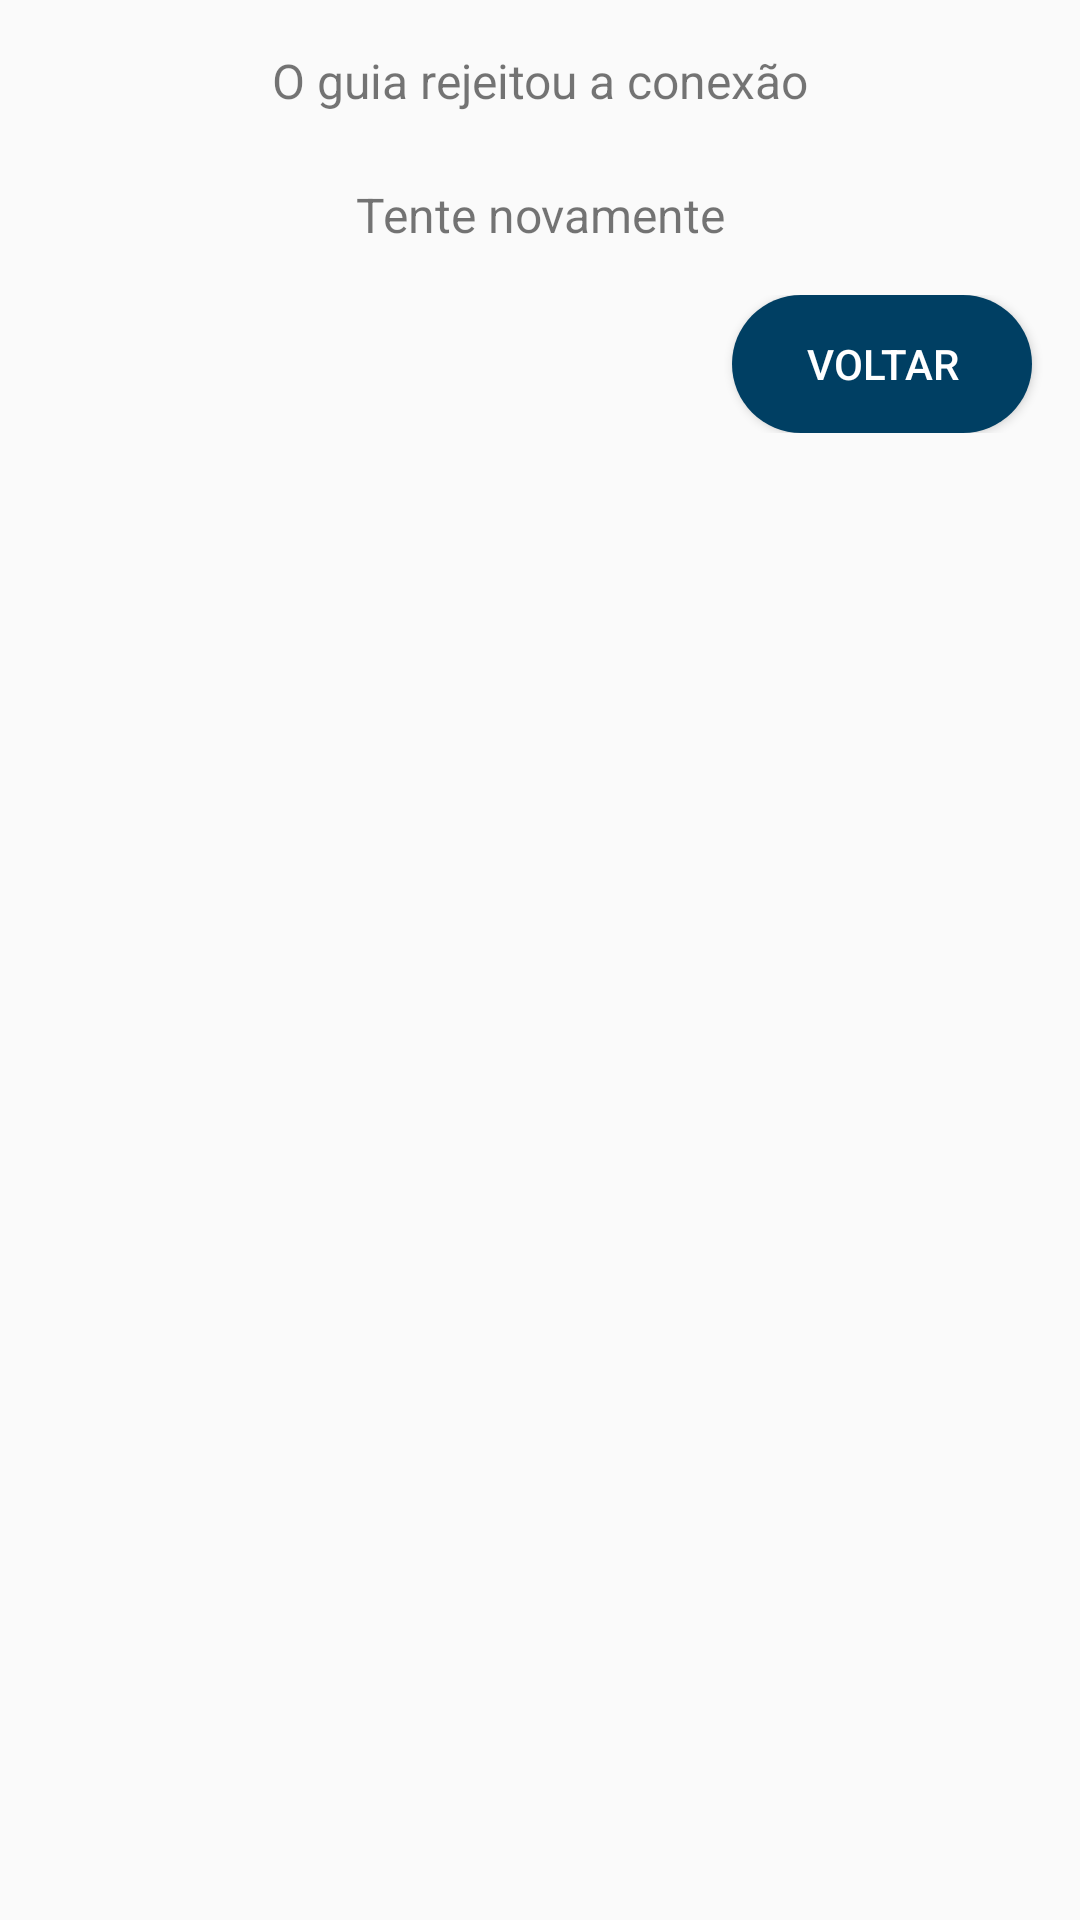

This screen was rendered from an Android layout file. Write that file and the resources it references.
<!-- AndroidManifest.xml: application theme AppTheme -->
<!-- res/layout/middle_rejected.xml -->
<?xml version="1.0" encoding="utf-8"?>
<RelativeLayout xmlns:android="http://schemas.android.com/apk/res/android"
    android:layout_width="match_parent"
    android:layout_height="wrap_content"
    android:orientation="vertical">

    <ProgressBar
        android:id="@+id/progressBar"
        android:layout_width="wrap_content"
        android:layout_height="wrap_content"
        android:layout_centerHorizontal="true"
        android:layout_centerVertical="true"
        android:visibility="gone"/>

    <LinearLayout
        android:layout_width="match_parent"
        android:layout_height="wrap_content"
        android:orientation="vertical">

        <LinearLayout
            android:layout_width="match_parent"
            android:layout_height="wrap_content"
            android:layout_marginBottom="@dimen/activity_horizontal_margin"
            android:layout_marginLeft="@dimen/activity_vertical_margin"
            android:layout_marginRight="@dimen/activity_vertical_margin"
            android:layout_marginTop="@dimen/activity_vertical_margin"
            android:orientation="vertical">

            <TextView
                android:id="@+id/textViewGuideRejected"
                android:layout_width="match_parent"
                android:layout_height="wrap_content"
                android:gravity="center"
                android:layout_marginBottom="23dp"
                android:text="@string/guideRejected"
                android:textSize="16sp" />

            <TextView
                android:id="@+id/textViewTryAgain"
                android:layout_width="match_parent"
                android:layout_height="wrap_content"
                android:gravity="center"
                android:text="@string/tryAgain"
                android:textSize="16sp"/>
        </LinearLayout>

        <LinearLayout
            android:baselineAligned="false"
            android:layout_width="match_parent"
            android:layout_height="wrap_content"
            android:layout_marginBottom="@dimen/activity_vertical_margin">

            <LinearLayout
                android:layout_width="wrap_content"
                android:layout_height="wrap_content"
                android:layout_weight="1"
                android:orientation="vertical">

                <Button
                    android:id="@+id/buttonBack"
                    style="@style/patternSmallButton"
                    android:background="@drawable/selector_button"
                    android:layout_gravity="end"
                    android:layout_marginEnd="@dimen/activity_horizontal_margin"
                    android:text="@string/turnBack" />
            </LinearLayout>
        </LinearLayout>
    </LinearLayout>
</RelativeLayout>
<!-- resources referenced by this layout -->
<resources>
  <dimen name="activity_horizontal_margin">16dp</dimen>
  <dimen name="activity_vertical_margin">16dp</dimen>
  <!-- drawable selector_button (drawable) -->
  <?xml version="1.0" encoding="utf-8"?>
  <selector xmlns:android="http://schemas.android.com/apk/res/android">
  
      
      <item android:drawable="@drawable/pattern_button_pressed" android:state_pressed="true"/>
  
      
      <item android:drawable="@drawable/pattern_button"/>
  
  </selector>
  <string name="guideRejected">O guia rejeitou a conexão</string>
  <string name="tryAgain">Tente novamente</string>
  <string name="turnBack">Voltar</string>
  <style name="patternSmallButton">
          <item name="android:layout_width">@dimen/small_button_width</item>
          <item name="android:layout_height">@dimen/button_height</item>
          <item name="android:textColor">@color/textButton</item>
          <item name="android:textAllCaps">true</item>
      </style>
  <style name="AppTheme" parent="Theme.AppCompat.Light.DarkActionBar">
          
          <item name="colorPrimary">@color/colorPrimary</item>
          <item name="colorPrimaryDark">@color/colorPrimaryDark</item>
          <item name="colorAccent">@color/colorAccent</item>
      </style>
  <!-- drawable pattern_button_pressed (drawable) -->
  <?xml version="1.0" encoding="utf-8"?>
  <shape xmlns:android="http://schemas.android.com/apk/res/android"
      android:shape="rectangle"
      >
  
      <corners android:radius="150dp" />
      <solid android:color="@color/buttonPressed" />
  </shape>
  <!-- drawable pattern_button (drawable) -->
  <?xml version="1.0" encoding="utf-8"?>
  <shape xmlns:android="http://schemas.android.com/apk/res/android"
      android:shape="rectangle"
      >
  
      <corners android:radius="150dp" />
      <solid android:color="@color/buttonColor" />
  </shape>
  <dimen name="small_button_width">100dp</dimen>
  <dimen name="button_height">46dp</dimen>
  <color name="textButton">#FFFFFF</color>
  <color name="colorPrimary">#026097</color>
  <color name="colorPrimaryDark">#003f63</color> //cor da barra superior do celular
  <color name="colorAccent">#1a1a1a</color> //cor do ponto de inserção
  <color name="buttonPressed">#4b5b6d</color>
  <color name="buttonColor">#003f63</color>
</resources>
